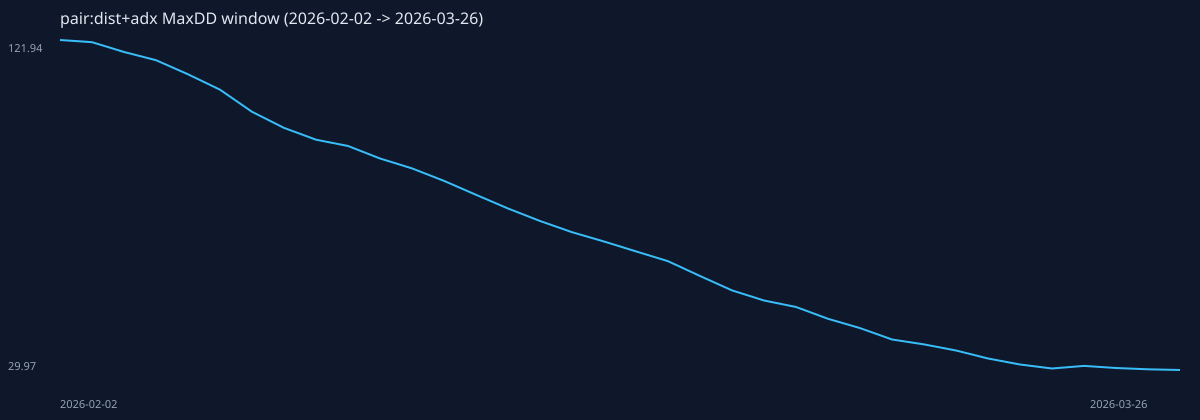

Values plotted in this chart, from the file beside it:
date, equity_compound, drawdownPct_compound, dailyReturnPct
2026-02-02, 121.9, 0, 3.41
2026-02-03, 121.3, -0.51, -0.505
2026-02-04, 118.6, -2.75, -2.256
2026-02-05, 116.3, -4.63, -1.929
2026-02-06, 112.4, -7.83, -3.362
2026-02-09, 108.1, -11.36, -3.832
2026-02-10, 101.9, -16.41, -5.689
2026-02-11, 97.46, -20.08, -4.394
2026-02-12, 94.15, -22.79, -3.395
2026-02-13, 92.41, -24.22, -1.849
2026-02-16, 88.91, -27.09, -3.785
2026-02-17, 86.15, -29.35, -3.105
2026-02-18, 82.68, -32.2, -4.03
2026-02-19, 78.79, -35.39, -4.698
2026-02-20, 74.98, -38.51, -4.84
2026-02-23, 71.5, -41.36, -4.632
2026-02-24, 68.37, -43.93, -4.383
2026-02-25, 65.79, -46.05, -3.775
2026-02-26, 63.04, -48.31, -4.186
2026-02-27, 60.31, -50.55, -4.331
2026-03-04, 56.18, -53.93, -6.841
2026-03-05, 52.16, -57.22, -7.152
2026-03-06, 49.34, -59.54, -5.405
2026-03-09, 47.52, -61.03, -3.694
2026-03-10, 44.25, -63.71, -6.875
2026-03-11, 41.65, -65.84, -5.882
2026-03-12, 38.47, -68.45, -7.625
2026-03-13, 37.12, -69.56, -3.519
2026-03-16, 35.42, -70.95, -4.58
2026-03-17, 33.19, -72.78, -6.289
2026-03-18, 31.51, -74.16, -5.083
2026-03-19, 30.38, -75.08, -3.558
2026-03-20, 31.12, -74.48, 2.423
2026-03-24, 30.53, -74.97, -1.912
2026-03-25, 30.17, -75.26, -1.154
2026-03-26, 29.97, -75.42, -0.66
